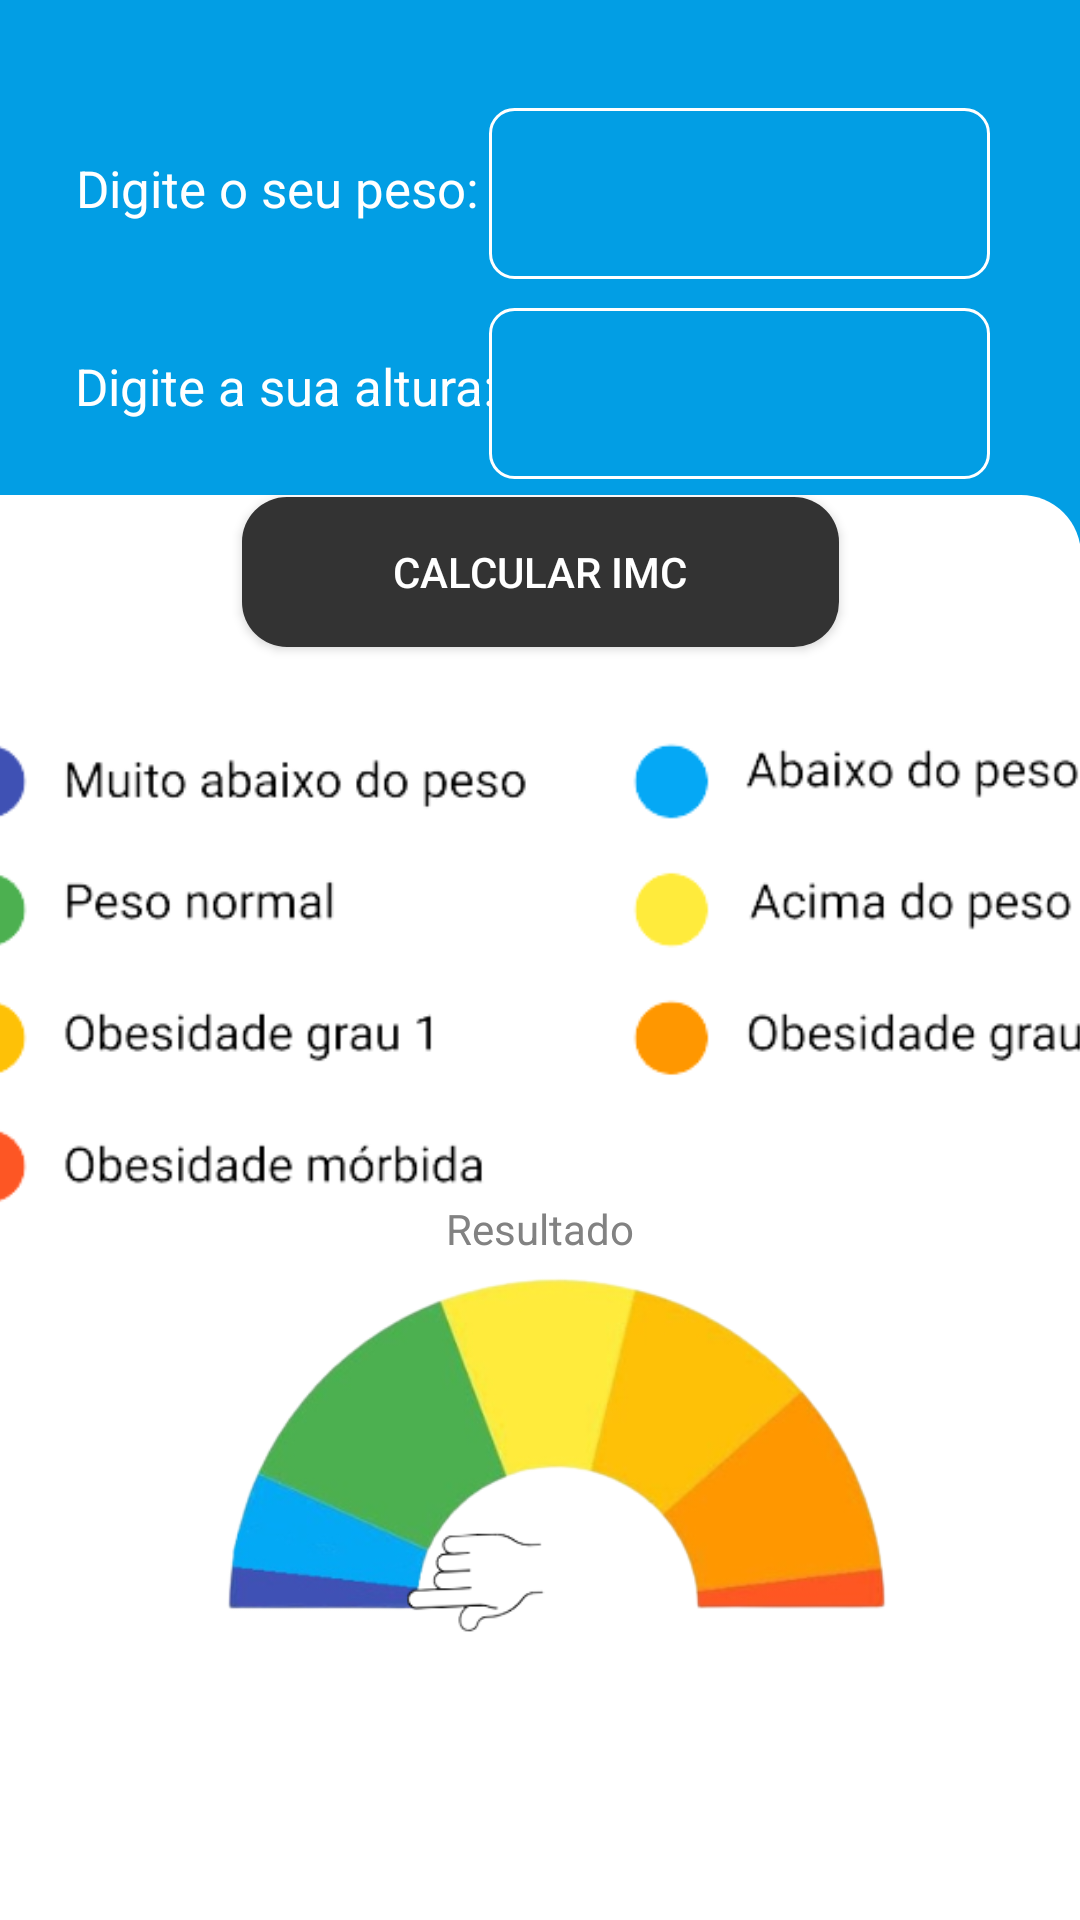

Android layout source for this screen:
<!-- AndroidManifest.xml: application theme Theme.VerifiqueSeuIMC -->
<!-- res/layout/activity_main.xml -->
<?xml version="1.0" encoding="utf-8"?>
<androidx.constraintlayout.widget.ConstraintLayout xmlns:android="http://schemas.android.com/apk/res/android"
    xmlns:app="http://schemas.android.com/apk/res-auto"
    xmlns:tools="http://schemas.android.com/tools"
    android:layout_width="match_parent"
    android:layout_height="match_parent"
    android:background="@color/cor_primaria"
    tools:context=".MainActivity" >

    <TextView
        android:id="@+id/textView"
        android:layout_width="wrap_content"
        android:layout_height="wrap_content"
        android:text="Digite o seu peso:"
        android:textColor="@color/branco"
        android:textSize="17sp"
        app:layout_constraintBottom_toBottomOf="parent"
        app:layout_constraintEnd_toEndOf="parent"
        app:layout_constraintHorizontal_bias="0.112"
        app:layout_constraintStart_toStartOf="parent"
        app:layout_constraintTop_toTopOf="parent"
        app:layout_constraintVertical_bias="0.083" />

    <EditText
        android:id="@+id/input_peso"
        android:layout_width="167dp"
        android:layout_height="57dp"
        android:background="@drawable/background_input"
        android:ems="10"
        android:inputType="numberDecimal"
        android:padding="10dp"
        app:layout_constraintBottom_toBottomOf="parent"
        app:layout_constraintEnd_toEndOf="parent"
        app:layout_constraintHorizontal_bias="0.844"
        app:layout_constraintStart_toStartOf="parent"
        app:layout_constraintTop_toTopOf="parent"
        app:layout_constraintVertical_bias="0.062" />

    <TextView
        android:id="@+id/textView2"
        android:layout_width="wrap_content"
        android:layout_height="wrap_content"
        android:text="Digite a sua altura:"
        android:textColor="@color/branco"
        android:textSize="17sp"
        app:layout_constraintBottom_toBottomOf="parent"
        app:layout_constraintEnd_toEndOf="parent"
        app:layout_constraintHorizontal_bias="0.114"
        app:layout_constraintStart_toStartOf="parent"
        app:layout_constraintTop_toTopOf="parent"
        app:layout_constraintVertical_bias="0.19" />

    <EditText
        android:id="@+id/input_altura"
        android:layout_width="167dp"
        android:layout_height="57dp"
        android:background="@drawable/background_input"
        android:ems="10"
        android:inputType="numberDecimal"
        android:padding="10dp"
        app:layout_constraintBottom_toBottomOf="parent"
        app:layout_constraintEnd_toEndOf="parent"
        app:layout_constraintHorizontal_bias="0.844"
        app:layout_constraintStart_toStartOf="parent"
        app:layout_constraintTop_toTopOf="parent"
        app:layout_constraintVertical_bias="0.176" />

    <androidx.appcompat.widget.AppCompatButton
        android:id="@+id/botao_calcular"
        android:layout_width="199dp"
        android:layout_height="50dp"
        android:background="@drawable/background_botao_calcular"
        android:text="Calcular IMC"
        android:textColor="@color/branco"
        app:layout_constraintBottom_toBottomOf="parent"
        app:layout_constraintEnd_toEndOf="parent"
        app:layout_constraintStart_toStartOf="parent"
        app:layout_constraintTop_toTopOf="parent"
        app:layout_constraintVertical_bias="0.281" />

    <view
        android:id="@+id/view"
        class="androidx.appcompat.widget.ActionMenuView"
        android:layout_width="412dp"
        android:layout_height="475dp"
        android:layout_marginStart="10dp"
        android:background="@drawable/container"
        app:layout_constraintBottom_toBottomOf="parent"
        app:layout_constraintEnd_toEndOf="parent"
        app:layout_constraintHorizontal_bias="1.0"
        app:layout_constraintStart_toStartOf="parent"
        app:layout_constraintTop_toTopOf="parent"
        app:layout_constraintVertical_bias="1.0" />

    <ImageView
        android:id="@+id/imageView"
        android:layout_width="399dp"
        android:layout_height="222dp"
        android:layout_marginBottom="10dp"
        app:layout_constraintBottom_toBottomOf="parent"
        app:layout_constraintEnd_toEndOf="parent"
        app:layout_constraintStart_toStartOf="parent"
        app:layout_constraintTop_toTopOf="parent"
        app:layout_constraintVertical_bias="0.53"
        app:srcCompat="@drawable/indicadores" />

    <TextView
        android:id="@+id/textView3"
        android:layout_width="wrap_content"
        android:layout_height="wrap_content"
        android:text="Resultado"
        android:textColor="@color/cinza"
        android:textSize="14dp"
        app:layout_constraintBottom_toBottomOf="@+id/view"
        app:layout_constraintEnd_toEndOf="parent"
        app:layout_constraintStart_toStartOf="parent"
        app:layout_constraintTop_toTopOf="parent"
        app:layout_constraintVertical_bias="0.644" />

    <TextView
        android:id="@+id/imc"
        android:layout_width="wrap_content"
        android:layout_height="wrap_content"
        android:layout_marginBottom="2dp"
        android:text=""
        android:textColor="@color/preto"
        android:textSize="30sp"
        android:textStyle="bold"
        app:layout_constraintBottom_toBottomOf="parent"
        app:layout_constraintEnd_toEndOf="parent"
        app:layout_constraintHorizontal_bias="0.498"
        app:layout_constraintStart_toStartOf="parent"
        app:layout_constraintTop_toTopOf="parent"
        app:layout_constraintVertical_bias="0.694" />

    <ImageView
        android:id="@+id/muito_abaixo_do_peso"
        android:layout_width="643dp"
        android:layout_height="275dp"
        android:layout_marginEnd="35dp"
        app:layout_constraintBottom_toBottomOf="@+id/view"
        app:layout_constraintEnd_toEndOf="parent"
        app:layout_constraintHorizontal_bias="0.468"
        app:layout_constraintStart_toStartOf="parent"
        app:layout_constraintTop_toTopOf="parent"
        app:layout_constraintVertical_bias="1.0"
        app:srcCompat="@drawable/muito_abaixo_do_peso" />

    <ImageView
        android:id="@+id/icone_voltar"
        android:layout_width="60dp"
        android:layout_height="48dp"
        app:layout_constraintBottom_toBottomOf="parent"
        app:layout_constraintEnd_toEndOf="parent"
        app:layout_constraintHorizontal_bias="0.017"
        app:layout_constraintStart_toStartOf="parent"
        app:layout_constraintTop_toTopOf="parent"
        app:layout_constraintVertical_bias="0.976"
        app:srcCompat="@drawable/icone_voltar" />

    <ImageView
        android:id="@+id/icone_borracha"
        android:layout_width="60dp"
        android:layout_height="48dp"
        app:layout_constraintBottom_toBottomOf="parent"
        app:layout_constraintEnd_toEndOf="parent"
        app:layout_constraintHorizontal_bias="0.982"
        app:layout_constraintStart_toStartOf="parent"
        app:layout_constraintTop_toTopOf="parent"
        app:layout_constraintVertical_bias="0.976"
        app:srcCompat="@drawable/icone_borracha" />

</androidx.constraintlayout.widget.ConstraintLayout>
<!-- resources referenced by this layout -->
<resources>
  <color name="branco">#FFFFFFFF</color>
  <color name="cinza">#828282</color>
  <color name="cor_primaria">#029EE4</color>
  <color name="preto">#333333</color>
  <!-- drawable background_botao_calcular (drawable) -->
  <?xml version="1.0" encoding="utf-8"?>
  <shape xmlns:android="http://schemas.android.com/apk/res/android">
  
      <corners
          android:radius="15dp"></corners>
  
      <solid android:color="@color/preto"></solid>
  
  </shape>
  <!-- drawable background_input (drawable) -->
  <?xml version="1.0" encoding="utf-8"?>
  <shape xmlns:android="http://schemas.android.com/apk/res/android">
  
      <corners android:radius="8dp"></corners>
      <solid android:color="@color/cor_primaria"></solid>
  
      <stroke
          android:width="1dp"
          android:color="#FFFFFF" />
  
  
  </shape>
  <!-- drawable container (drawable) -->
  <?xml version="1.0" encoding="utf-8"?>
  <shape xmlns:android="http://schemas.android.com/apk/res/android">
  
      <solid android:color="@color/branco"> </solid>
  
      <corners
          android:topLeftRadius="20dp"
          android:topRightRadius="20dp"></corners>
  
  
  </shape>
  <!-- drawable indicadores: png bitmap (drawable, 27319 bytes) -->
  <!-- drawable muito_abaixo_do_peso: png bitmap (drawable, 59285 bytes) -->
  <style name="Theme.VerifiqueSeuIMC" parent="Base.Theme.VerifiqueSeuIMC" />
  <style name="Base.Theme.VerifiqueSeuIMC" parent="Theme.Material3.DayNight.NoActionBar">
          
          
      </style>
</resources>
